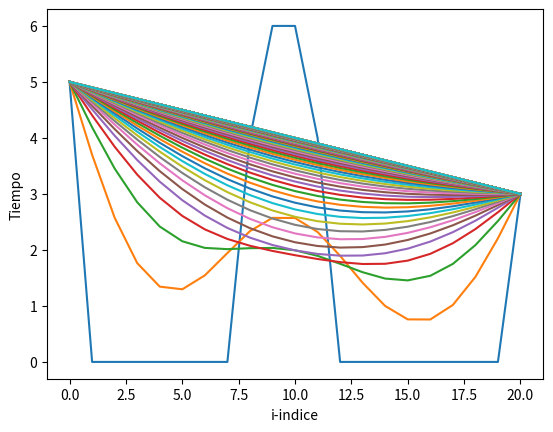

Here is the Python script that generated this plot:
# -*- coding: utf-8 -*-
"""
Created on Tue Apr 03 13:23:48 2018

[redacted]
"""

import numpy as np
import matplotlib.pyplot as plt

N=20
dimt=1000
deltat=0.1; deltax=0.5; alfa=1; 
T=np.zeros(N+1)
Tnew=np.zeros(N+1)
T[9:11]=10
plt.close('all')

for n in range(dimt):
    for i in range(1,N):
        Tnew[i]=T[i]+alfa*deltat/deltax/deltax*(T[i+1]-2.*T[i]+T[i-1])
    #condiciones frontera    
    Tnew[0]=5
    Tnew[N]=3
    for i in range(0,N+1): #actualización de variables
        T[i]=Tnew[i]    
    if n%10==0: #cuando el resto de n entre 10 es igual a cero el bucle se activa (asi dibuja solo para n múltiplo de 10)
        plt.figure(1);
        plt.plot(T)
        plt.pause(0.01)
        plt.show

plt.xlabel('i-indice')
plt.ylabel('Tiempo')